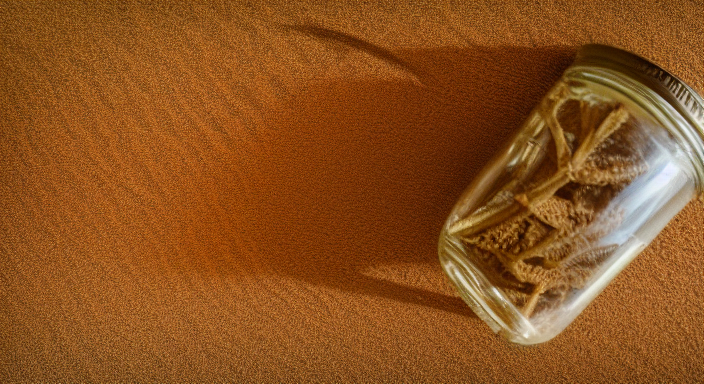
Generation parameters embedded in this image by AUTOMATIC1111 Stable Diffusion web UI or a fork of it (Forge, ...) (PNG 'parameters' text chunk):
desert sand dunes, inside big mason jar, on top of old vicotrian desk, dusty, 4k, 8k, photography, intricate, realistic, nikon d5000
Steps: 75, Sampler: Euler a, CFG scale: 7.5, Seed: 3227011535, Size: 704x384